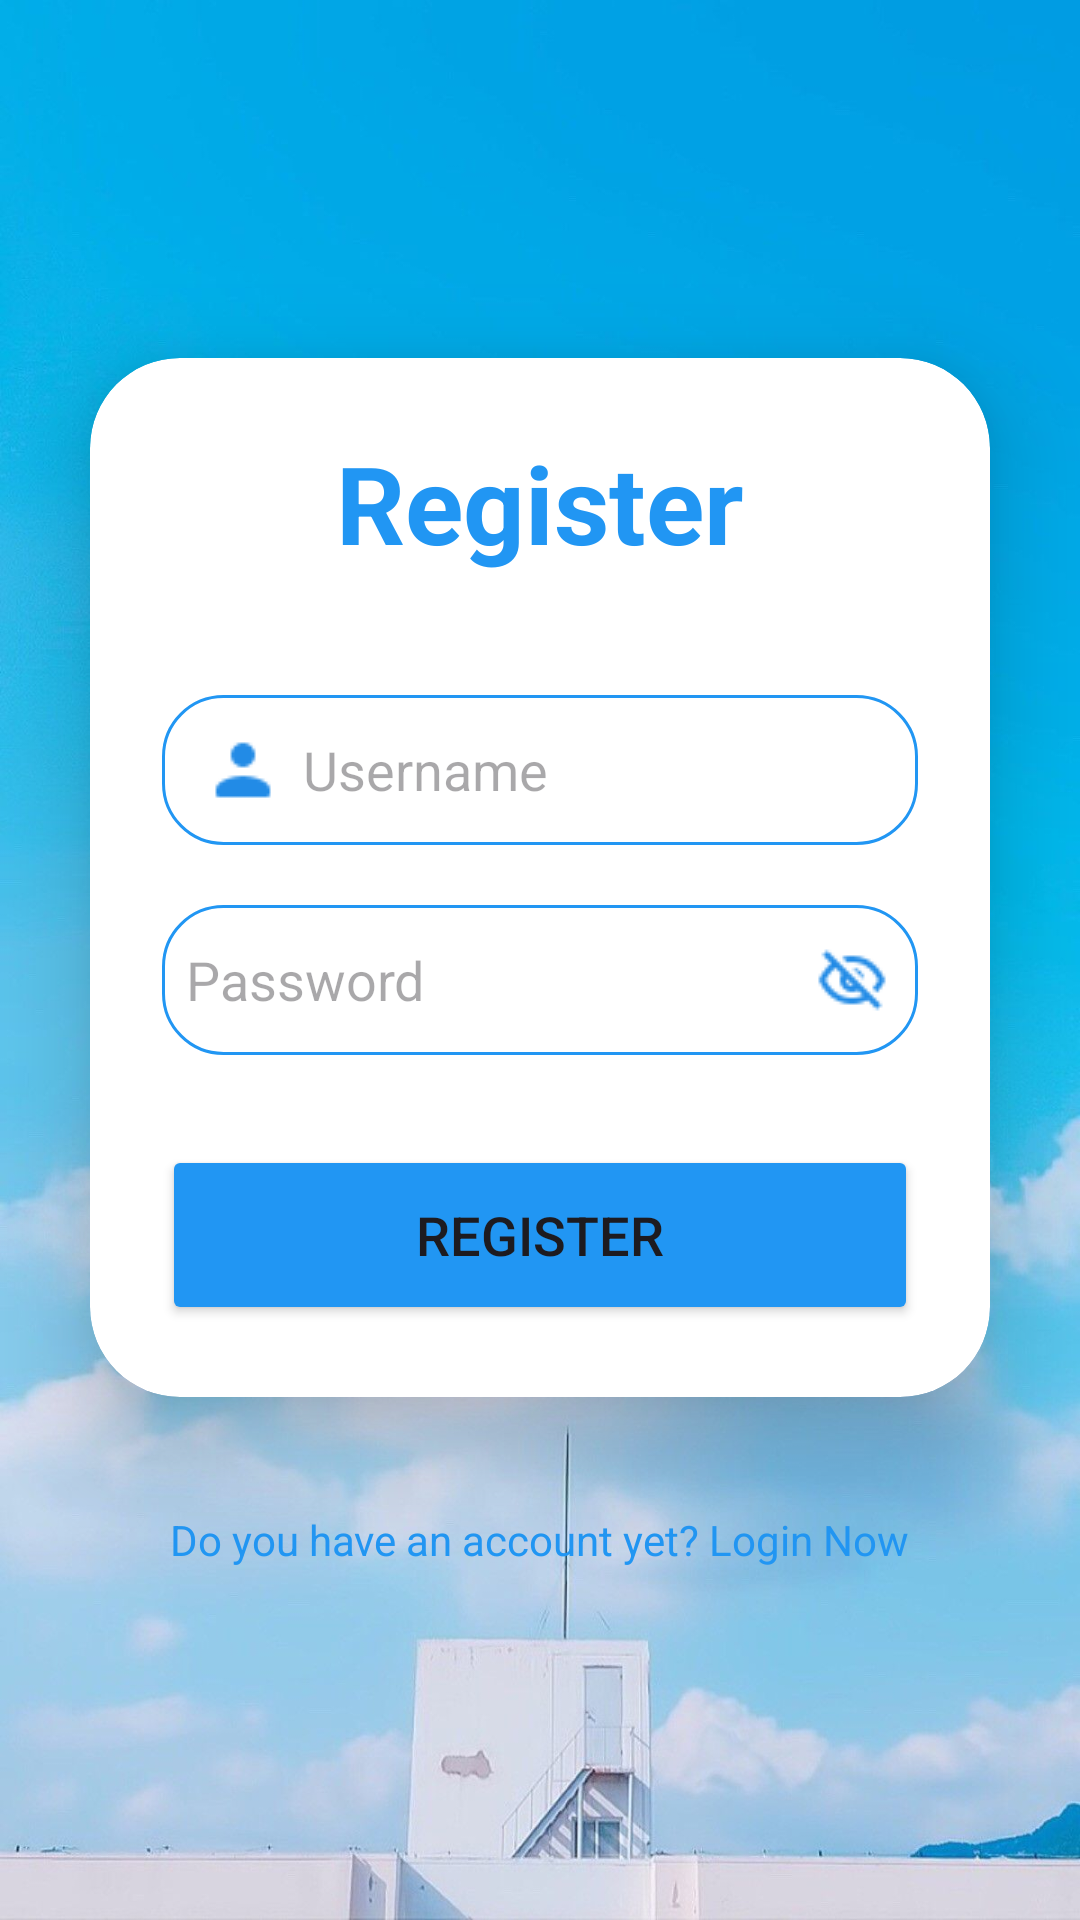

Layout XML and referenced resources for this Android screen:
<!-- AndroidManifest.xml: application theme Theme.BasicMobileProgramingProject -->
<!-- res/layout/register_fragment.xml -->
<?xml version="1.0" encoding="utf-8"?>
<LinearLayout xmlns:android="http://schemas.android.com/apk/res/android"
    xmlns:app="http://schemas.android.com/apk/res-auto"
    xmlns:card_view="http://schemas.android.com/apk/res-auto"
    xmlns:tools="http://schemas.android.com/tools"
    android:layout_width="match_parent"
    android:layout_height="match_parent"
    android:background="@drawable/anh_nen"
    android:gravity="center"
    android:orientation="vertical">

    <androidx.cardview.widget.CardView
        android:layout_width="match_parent"
        android:layout_height="wrap_content"
        android:layout_margin="30dp"
        android:background="@drawable/custom_edittext"
        app:cardCornerRadius="30dp"
        app:cardElevation="20dp">

        <LinearLayout
            android:layout_width="match_parent"
            android:layout_height="wrap_content"
            android:layout_gravity="center_horizontal"
            android:orientation="vertical"
            android:padding="24dp">


            <TextView
                android:id="@+id/registerText"
                android:layout_width="match_parent"
                android:layout_height="wrap_content"
                android:text="Register"
                android:textAlignment="center"
                android:textColor="@color/blue"
                android:textSize="36sp"
                android:textStyle="bold" />

            <EditText
                android:id="@+id/edtUsername"
                android:layout_width="match_parent"
                android:layout_height="50dp"
                android:layout_marginTop="40dp"
                android:background="@drawable/custom_edittext"
                android:drawableLeft="@drawable/icon_user_blue_v2"
                android:drawablePadding="8dp"
                android:hint="Username"
                android:paddingLeft="15dp"
                android:textColor="@color/black"
                android:textColorHighlight="@color/cardview_dark_background" />

            <FrameLayout
                android:layout_width="match_parent"
                android:layout_height="50dp"
                android:layout_marginTop="20dp">

                <EditText
                    android:id="@+id/edtPassword"
                    android:layout_width="match_parent"
                    android:layout_height="match_parent"
                    android:background="@drawable/custom_edittext"
                    android:drawableLeft="@drawable/icon_password_blue"
                    android:drawablePadding="8dp"
                    android:hint="Password"
                    android:inputType="textPassword"
                    android:padding="8dp"
                    android:textColor="@color/black"
                    android:textColorHighlight="@color/cardview_dark_background" />

                <ImageButton
                    android:id="@+id/btnEye"
                    android:layout_width="wrap_content"
                    android:layout_height="match_parent"
                    android:layout_gravity="end|center_vertical"
                    android:background="@android:color/transparent"
                    android:contentDescription="Toggle Password Visibility"
                    android:padding="10dp"
                    android:src="@drawable/icon_eye_close_blue" />
            </FrameLayout>

            <Button
                android:id="@+id/btnRegister"
                android:layout_width="match_parent"
                android:layout_height="60dp"
                android:layout_marginTop="30dp"
                android:backgroundTint="@color/blue"
                android:text="Register"
                android:textSize="18sp"
                app:cornerRadius="20dp" />

        </LinearLayout>

    </androidx.cardview.widget.CardView>

    <TextView
        android:id="@+id/signupText"
        android:layout_width="wrap_content"
        android:layout_height="wrap_content"
        android:layout_marginBottom="20dp"
        android:padding="8dp"
        android:text="Do you have an account yet? Login Now"
        android:textAlignment="center"
        android:textColor="@color/blue"
        android:textSize="14sp" />

</LinearLayout>
<!-- resources referenced by this layout -->
<resources>
  <color name="black">#FF000000</color>
  <color name="blue">#2196F3</color>
  <!-- drawable anh_nen: jpg bitmap (drawable, 93125 bytes) -->
  <!-- drawable custom_edittext (drawable) -->
  <?xml version="1.0" encoding="utf-8"?>
  <shape xmlns:android="http://schemas.android.com/apk/res/android"
      android:shape="rectangle">
  
      <stroke
          android:width="1dp"
          android:color="@color/blue"/>
      <corners
          android:radius="20dp"/>
  </shape>
  <!-- drawable icon_eye_close_blue: png bitmap (drawable, 681 bytes) -->
  <!-- drawable icon_user_blue_v2: png bitmap (drawable, 332 bytes) -->
  <style name="Theme.BasicMobileProgramingProject" parent="Base.Theme.BasicMobileProgramingProject" />
  <style name="Base.Theme.BasicMobileProgramingProject" parent="Theme.Material3.DayNight.NoActionBar">
          
          
      </style>
</resources>
